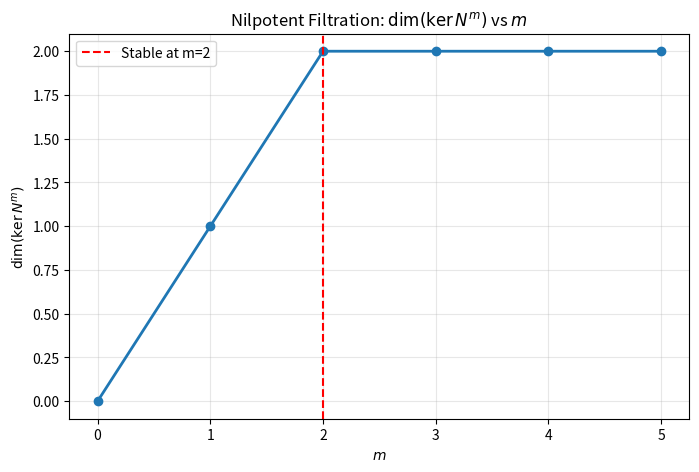
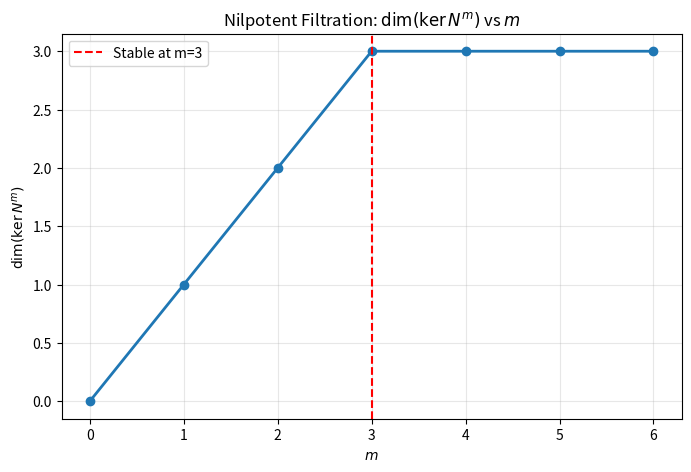
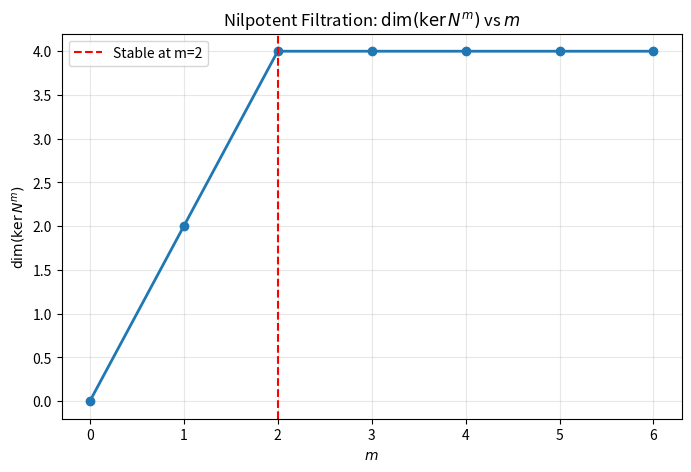

These charts were generated, in order, by the following Python code:
import numpy as np
import matplotlib.pyplot as plt

def nilpotent_filtration(N, max_m=10, tol=1e-10):
    """
    べき零行列 N のフィルトレーション ker(N^m) を計算する。
    
    Parameters
    ----------
    N : ndarray, shape (n, n)
        べき零行列
    max_m : int
        計算する最大の m
    tol : float
        零判定の許容誤差
    
    Returns
    -------
    dims : list of int
        dim(ker N^m) のリスト (m=0,...,max_m)
    stable_index : int
        安定化する最小の m（べき零指数）
    """
    n = N.shape[0]
    dims = []
    
    # m=0: ker(N^0) = ker(I) = {0}
    dims.append(0)
    
    # m>=1 について計算
    for m in range(1, max_m+1):
        N_power = np.linalg.matrix_power(N, m)
        # 零行列かどうかを判定（べき零指数の確認）
        if np.allclose(N_power, 0, atol=tol):
            stable_index = m
            # これ以降はすべて dim = n
            for _ in range(m, max_m+1):
                dims.append(n)
            break
        
        # ker(N^m) の次元 = n - rank(N^m)
        rank = np.linalg.matrix_rank(N_power, tol=tol)
        dim_ker = n - rank
        dims.append(dim_ker)
    else:
        # max_m までべき零にならなかった場合
        stable_index = None
    
    return dims, stable_index

def plot_filtration(dims, stable_index=None):
    """
    フィルトレーションの次元変化をプロットする。
    """
    m_values = list(range(len(dims)))
    
    plt.figure(figsize=(8, 5))
    plt.plot(m_values, dims, 'o-', linewidth=2, markersize=6)
    plt.xlabel('$m$')
    plt.ylabel('$\dim(\ker N^m)$')
    plt.title('Nilpotent Filtration: $\dim(\ker N^m)$ vs $m$')
    plt.grid(True, alpha=0.3)
    
    if stable_index is not None:
        plt.axvline(x=stable_index, color='red', linestyle='--', 
                   label=f'Stable at m={stable_index}')
        plt.legend()
    
    plt.show()

# --- 例1: 2x2 べき零行列 ---
N1 = np.array([[0, 1],
               [0, 0]])
print("例1: N1 =")
print(N1)
dims1, idx1 = nilpotent_filtration(N1, max_m=5)
print(f"dim(ker N1^m): {dims1}")
print(f"べき零指数: {idx1}")
plot_filtration(dims1, idx1)
print()

# --- 例2: 3x3 べき零行列 ---
N2 = np.array([[0, 1, 0],
               [0, 0, 1],
               [0, 0, 0]])
print("例2: N2 =")
print(N2)
dims2, idx2 = nilpotent_filtration(N2, max_m=6)
print(f"dim(ker N2^m): {dims2}")
print(f"べき零指数: {idx2}")
plot_filtration(dims2, idx2)
print()

# --- 例3: 4x4 べき零行列（2つのジョルダンブロック） ---
N3 = np.array([
    [0, 1, 0, 0],
    [0, 0, 0, 0],
    [0, 0, 0, 1],
    [0, 0, 0, 0]
])
print("例3: N3 =")
print(N3)
dims3, idx3 = nilpotent_filtration(N3, max_m=6)
print(f"dim(ker N3^m): {dims3}")
print(f"べき零指数: {idx3}")
plot_filtration(dims3, idx3)
